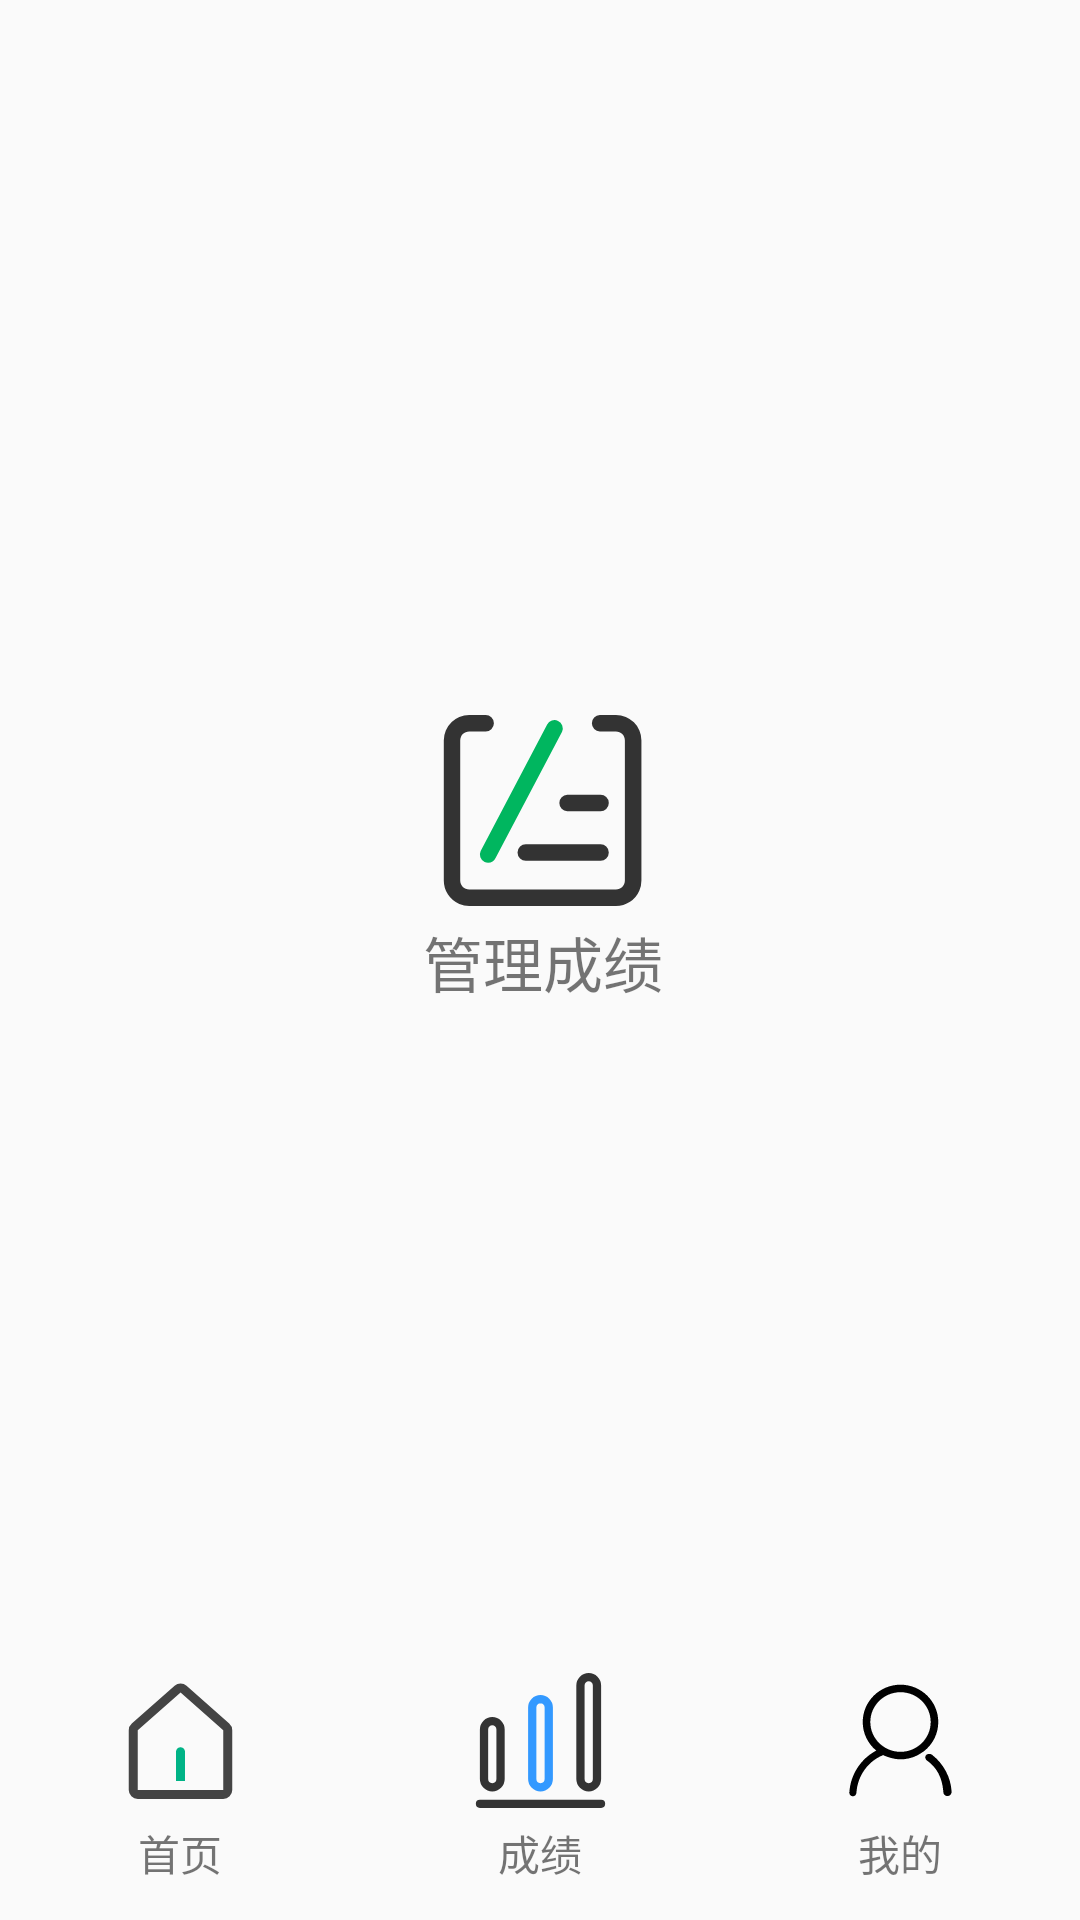

Here is an Android app screen rendered from its layout file. Give the layout XML and the strings, colors and styles it references.
<!-- AndroidManifest.xml: application theme Theme.BigHomework_V20 -->
<!-- res/layout/activity_main.xml -->
<?xml version="1.0" encoding="utf-8"?>
<androidx.constraintlayout.widget.ConstraintLayout xmlns:android="http://schemas.android.com/apk/res/android"
    xmlns:app="http://schemas.android.com/apk/res-auto"
    xmlns:tools="http://schemas.android.com/tools"
    android:orientation="vertical"
    android:layout_width="match_parent"
    android:layout_height="match_parent"
    tools:context=".Users.MainActivity">


    <ImageButton
        android:id="@+id/imageButton_import"
        android:layout_width="wrap_content"
        android:layout_height="wrap_content"
        android:background="#00FFFFFF"
        app:layout_constraintBottom_toBottomOf="parent"
        app:layout_constraintEnd_toEndOf="parent"
        app:layout_constraintHorizontal_bias="0.501"
        app:layout_constraintStart_toStartOf="parent"
        app:layout_constraintTop_toTopOf="parent"
        app:layout_constraintVertical_bias="0.41"
        app:srcCompat="@drawable/ic_check" />

    <TextView
        android:id="@+id/textView3"
        android:layout_width="wrap_content"
        android:layout_height="wrap_content"
        android:text="管理成绩"
        android:textSize="20sp"
        app:layout_constraintBottom_toBottomOf="parent"
        app:layout_constraintEnd_toEndOf="parent"
        app:layout_constraintHorizontal_bias="0.503"
        app:layout_constraintStart_toStartOf="parent"
        app:layout_constraintTop_toTopOf="parent"
        app:layout_constraintVertical_bias="0.501" />

    <LinearLayout
        android:id="@+id/linearLayout2"
        android:layout_width="match_parent"
        android:layout_height="wrap_content"
        android:layout_marginTop="520dp"
        android:orientation="horizontal"
        app:layout_constraintBottom_toBottomOf="parent"
        app:layout_constraintEnd_toEndOf="parent"
        app:layout_constraintStart_toStartOf="parent"
        app:layout_constraintTop_toTopOf="parent">

        <ImageButton
            android:id="@+id/imageButton_home"
            android:layout_width="wrap_content"
            android:layout_height="wrap_content"
            android:layout_weight="1"
            android:background="#00FFFFFF"
            app:srcCompat="@drawable/ic_home" />

        <ImageButton
            android:id="@+id/imageButton_grades"
            android:layout_width="wrap_content"
            android:layout_height="wrap_content"
            android:layout_weight="1"
            android:background="#00FFFFFF"
            app:srcCompat="@drawable/ic_grades" />

        <ImageButton
            android:id="@+id/imageButton_my"
            android:layout_width="wrap_content"
            android:layout_height="wrap_content"
            android:layout_weight="1"
            android:background="#00FFFFFF"
            app:srcCompat="@drawable/ic_my" />
    </LinearLayout>

    <LinearLayout
        android:layout_width="match_parent"
        android:layout_height="wrap_content"
        android:orientation="horizontal"
        android:layout_marginTop="595dp"
        app:layout_constraintBottom_toBottomOf="parent"
        app:layout_constraintEnd_toEndOf="parent"
        app:layout_constraintStart_toStartOf="parent"
        app:layout_constraintTop_toTopOf="parent">

        <TextView
            android:id="@+id/textView6"
            android:layout_width="wrap_content"
            android:layout_height="wrap_content"
            android:layout_weight="1"
            android:gravity="center"
            android:text="首页" />

        <TextView
            android:id="@+id/textView7"
            android:layout_width="wrap_content"
            android:layout_height="wrap_content"
            android:layout_weight="1"
            android:gravity="center"
            android:text="成绩" />

        <TextView
            android:id="@+id/textView8"
            android:layout_width="wrap_content"
            android:layout_height="wrap_content"
            android:layout_weight="1"
            android:gravity="center"
            android:text="我的" />
    </LinearLayout>

</androidx.constraintlayout.widget.ConstraintLayout>
<!-- resources referenced by this layout -->
<resources>
  <!-- drawable ic_grades (drawable) -->
  <vector xmlns:android="http://schemas.android.com/apk/res/android"
      android:width="45dp"
      android:height="45dp"
      android:viewportWidth="1024"
      android:viewportHeight="1024">
    <path
        android:pathData="M146.29,898.61a94.04,94.04 0,0 1,-94.04 -94.04v-376.16a94.04,94.04 0,0 1,188.08 0v376.16A94.04,94.04 0,0 1,146.29 898.61zM146.29,397.06a31.35,31.35 0,0 0,-31.35 31.35v376.16a31.35,31.35 0,0 0,62.69 0v-376.16A31.35,31.35 0,0 0,146.29 397.06z"
        android:fillColor="#333333"/>
    <path
        android:pathData="M512,898.61a94.04,94.04 0,0 1,-94.04 -94.04v-543.35a94.04,94.04 0,0 1,188.08 0v543.35a94.04,94.04 0,0 1,-94.04 94.04zM512,229.88a31.35,31.35 0,0 0,-31.35 31.35v543.35a31.35,31.35 0,0 0,62.69 0v-543.35a31.35,31.35 0,0 0,-31.35 -31.35z"
        android:fillColor="#3399FF"/>
    <path
        android:pathData="M877.71,898.61a94.04,94.04 0,0 1,-94.04 -94.04v-710.53a94.04,94.04 0,0 1,188.08 0v710.53A94.04,94.04 0,0 1,877.71 898.61zM877.71,62.69a31.35,31.35 0,0 0,-31.35 31.35v710.53a31.35,31.35 0,0 0,62.69 0v-710.53A31.35,31.35 0,0 0,877.71 62.69zM971.76,1024h-919.51a31.35,31.35 0,0 1,0 -62.69h919.51a31.35,31.35 0,0 1,0 62.69z"
        android:fillColor="#333333"/>
  </vector>
  <!-- drawable ic_home (drawable) -->
  <vector xmlns:android="http://schemas.android.com/apk/res/android"
      android:width="45dp"
      android:height="45dp"
      android:viewportWidth="1024"
      android:viewportHeight="1024">
    <path
        android:pathData="M467.39,96.77L142.57,383.32a68.27,68.27 0,0 0,-23.11 51.2V887.47a68.27,68.27 0,0 0,68.27 68.27h648.53a68.27,68.27 0,0 0,68.27 -68.27V434.47a68.27,68.27 0,0 0,-23.02 -51.11L557.79,96.84a68.27,68.27 0,0 0,-90.4 -0.09zM187.73,434.52L512.55,147.93 836.27,434.47V887.47H187.73V434.52z"
        android:fillColor="#444444"/>
    <path
        android:pathData="M546.13,597.33v221.87h-68.27V597.33a34.13,34.13 0,1 1,68.27 0z"
        android:fillColor="#00B386"/>
  </vector>
  <style name="Theme.BigHomework_V20" parent="Theme.MaterialComponents.DayNight.NoActionBar.Bridge">
          
          <item name="colorPrimary">@color/purple_500</item>
          <item name="colorPrimaryVariant">@color/purple_700</item>
          <item name="colorOnPrimary">@color/white</item>
          
          <item name="colorSecondary">@color/teal_200</item>
          <item name="colorSecondaryVariant">@color/teal_700</item>
          <item name="colorOnSecondary">@color/black</item>
          
          <item name="android:statusBarColor" tools:targetApi="l">?attr/colorPrimaryVariant</item>
          
      </style>
  <color name="purple_500">#FF6200EE</color>
  <color name="purple_700">#FF3700B3</color>
  <color name="white">#FFFFFFFF</color>
  <color name="teal_200">#FF03DAC5</color>
  <color name="teal_700">#FF018786</color>
  <color name="black">#FF000000</color>
</resources>
